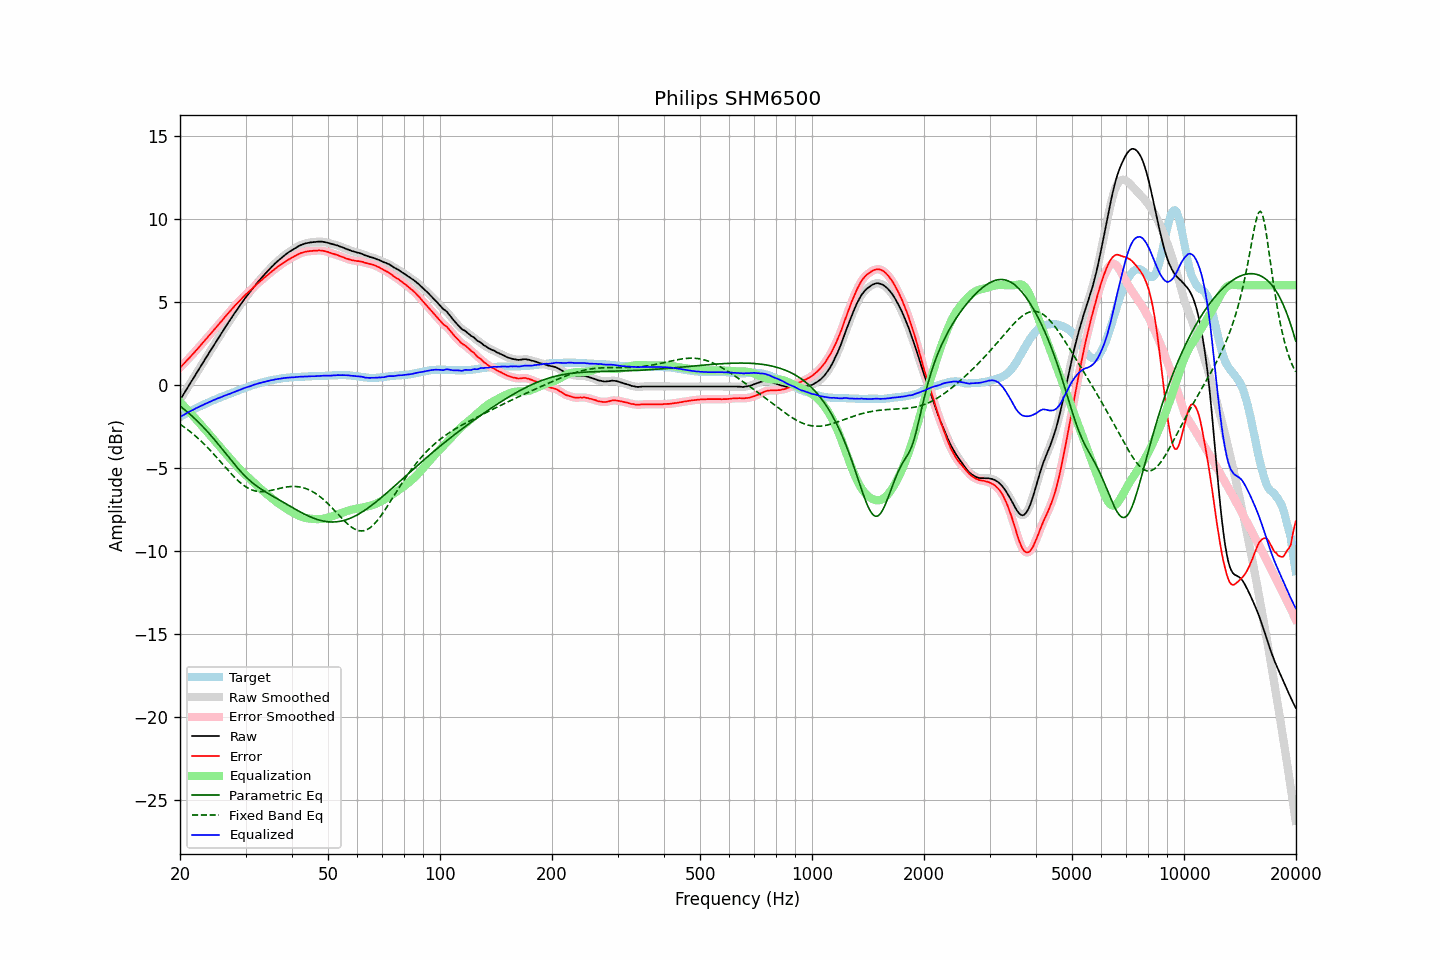

Source data for this figure (header and first rows):
frequency, raw, error, smoothed, error_smoothed, equalization, parametric_eq, fixed_band_eq, equalized_raw, equalized_smoothed, target
20.00, -0.91, 1.03, -0.91, 1.03, -1.03, -1.28, -2.37, -1.94, -1.94, -1.94
20.20, -0.75, 1.13, -0.75, 1.13, -1.13, -1.35, -2.44, -1.88, -1.88, -1.88
20.40, -0.60, 1.23, -0.59, 1.23, -1.23, -1.43, -2.50, -1.83, -1.83, -1.83
20.61, -0.44, 1.33, -0.44, 1.33, -1.33, -1.51, -2.57, -1.77, -1.77, -1.77
20.81, -0.28, 1.44, -0.28, 1.44, -1.44, -1.59, -2.64, -1.71, -1.72, -1.72
21.02, -0.12, 1.54, -0.12, 1.54, -1.54, -1.67, -2.72, -1.66, -1.66, -1.66
21.23, 0.03, 1.64, 0.04, 1.64, -1.64, -1.75, -2.79, -1.61, -1.61, -1.61
21.44, 0.19, 1.75, 0.19, 1.75, -1.75, -1.84, -2.87, -1.55, -1.56, -1.56
21.66, 0.34, 1.85, 0.35, 1.85, -1.85, -1.93, -2.95, -1.51, -1.51, -1.51
21.87, 0.50, 1.96, 0.50, 1.96, -1.96, -2.02, -3.03, -1.46, -1.46, -1.46
22.09, 0.66, 2.07, 0.66, 2.07, -2.07, -2.11, -3.11, -1.41, -1.41, -1.41
22.31, 0.81, 2.17, 0.82, 2.18, -2.18, -2.20, -3.20, -1.36, -1.36, -1.36
22.54, 0.97, 2.29, 0.97, 2.29, -2.29, -2.30, -3.29, -1.32, -1.32, -1.32
22.76, 1.13, 2.40, 1.13, 2.40, -2.40, -2.40, -3.38, -1.27, -1.27, -1.27
22.99, 1.28, 2.51, 1.29, 2.51, -2.51, -2.50, -3.47, -1.23, -1.22, -1.23
23.22, 1.44, 2.62, 1.44, 2.62, -2.62, -2.60, -3.57, -1.18, -1.18, -1.18
23.45, 1.60, 2.74, 1.60, 2.74, -2.73, -2.70, -3.66, -1.13, -1.13, -1.14
23.69, 1.75, 2.84, 1.76, 2.85, -2.85, -2.81, -3.76, -1.10, -1.09, -1.09
23.92, 1.91, 2.96, 1.91, 2.96, -2.96, -2.92, -3.86, -1.04, -1.05, -1.05
24.16, 2.06, 3.06, 2.07, 3.07, -3.07, -3.03, -3.97, -1.01, -1.00, -1.00
24.40, 2.22, 3.18, 2.22, 3.18, -3.18, -3.14, -4.07, -0.96, -0.96, -0.96
24.65, 2.37, 3.29, 2.37, 3.29, -3.29, -3.25, -4.18, -0.92, -0.92, -0.92
24.89, 2.53, 3.40, 2.53, 3.41, -3.40, -3.37, -4.28, -0.88, -0.88, -0.88
25.14, 2.68, 3.52, 2.68, 3.52, -3.52, -3.48, -4.39, -0.83, -0.84, -0.84
25.39, 2.83, 3.63, 2.83, 3.63, -3.63, -3.60, -4.50, -0.80, -0.80, -0.80
25.65, 2.98, 3.74, 2.98, 3.74, -3.74, -3.72, -4.61, -0.76, -0.76, -0.76
25.91, 3.13, 3.85, 3.13, 3.85, -3.86, -3.84, -4.72, -0.73, -0.72, -0.72
26.16, 3.29, 3.97, 3.29, 3.97, -3.97, -3.96, -4.83, -0.68, -0.68, -0.68
26.43, 3.44, 4.09, 3.44, 4.09, -4.08, -4.08, -4.94, -0.64, -0.64, -0.65
26.69, 3.59, 4.20, 3.59, 4.20, -4.20, -4.20, -5.05, -0.61, -0.61, -0.61
26.96, 3.74, 4.31, 3.74, 4.31, -4.31, -4.32, -5.16, -0.57, -0.57, -0.57
27.23, 3.88, 4.42, 3.88, 4.42, -4.42, -4.44, -5.27, -0.54, -0.54, -0.54
27.50, 4.03, 4.53, 4.03, 4.53, -4.53, -4.56, -5.37, -0.50, -0.50, -0.50
27.77, 4.17, 4.63, 4.18, 4.64, -4.64, -4.68, -5.48, -0.46, -0.46, -0.46
28.05, 4.32, 4.75, 4.32, 4.75, -4.74, -4.80, -5.58, -0.42, -0.42, -0.43
28.33, 4.46, 4.85, 4.46, 4.85, -4.85, -4.91, -5.67, -0.39, -0.39, -0.39
28.62, 4.60, 4.95, 4.60, 4.95, -4.95, -5.03, -5.76, -0.35, -0.35, -0.35
28.90, 4.74, 5.05, 4.74, 5.05, -5.06, -5.14, -5.85, -0.31, -0.31, -0.31
29.19, 4.88, 5.16, 4.88, 5.15, -5.16, -5.24, -5.93, -0.27, -0.28, -0.28
29.48, 5.01, 5.25, 5.02, 5.26, -5.25, -5.35, -6.01, -0.24, -0.23, -0.24
29.78, 5.15, 5.35, 5.15, 5.35, -5.35, -5.45, -6.08, -0.19, -0.20, -0.20
30.08, 5.28, 5.45, 5.28, 5.44, -5.44, -5.54, -6.15, -0.16, -0.16, -0.17
30.38, 5.40, 5.53, 5.40, 5.53, -5.53, -5.64, -6.20, -0.13, -0.13, -0.13
30.68, 5.52, 5.62, 5.52, 5.62, -5.62, -5.72, -6.26, -0.10, -0.10, -0.10
30.99, 5.64, 5.70, 5.65, 5.71, -5.72, -5.81, -6.30, -0.07, -0.07, -0.06
31.30, 5.77, 5.80, 5.77, 5.80, -5.81, -5.89, -6.34, -0.03, -0.03, -0.03
31.61, 5.90, 5.90, 5.90, 5.90, -5.89, -5.97, -6.37, 0.01, 0.00, 0.00
31.93, 6.02, 5.99, 6.02, 5.99, -5.98, -6.04, -6.39, 0.04, 0.04, 0.03
32.24, 6.14, 6.08, 6.14, 6.08, -6.07, -6.11, -6.41, 0.07, 0.07, 0.06
32.57, 6.25, 6.16, 6.25, 6.16, -6.16, -6.18, -6.42, 0.09, 0.09, 0.09
32.89, 6.36, 6.24, 6.36, 6.24, -6.25, -6.25, -6.43, 0.12, 0.12, 0.12
33.22, 6.47, 6.33, 6.47, 6.33, -6.33, -6.31, -6.43, 0.14, 0.14, 0.14
33.55, 6.58, 6.41, 6.58, 6.42, -6.41, -6.37, -6.43, 0.17, 0.17, 0.17
33.89, 6.69, 6.50, 6.69, 6.50, -6.50, -6.43, -6.42, 0.20, 0.19, 0.19
34.23, 6.79, 6.58, 6.79, 6.58, -6.58, -6.49, -6.41, 0.21, 0.22, 0.21
34.57, 6.89, 6.65, 6.90, 6.66, -6.66, -6.55, -6.39, 0.23, 0.24, 0.24
34.92, 7.00, 6.74, 7.00, 6.74, -6.74, -6.61, -6.37, 0.26, 0.26, 0.26
35.27, 7.10, 6.82, 7.10, 6.82, -6.82, -6.67, -6.35, 0.28, 0.28, 0.28
35.62, 7.19, 6.89, 7.20, 6.90, -6.90, -6.72, -6.33, 0.30, 0.30, 0.30
35.97, 7.29, 6.97, 7.29, 6.97, -6.97, -6.78, -6.30, 0.32, 0.32, 0.32
... 635 more rows
